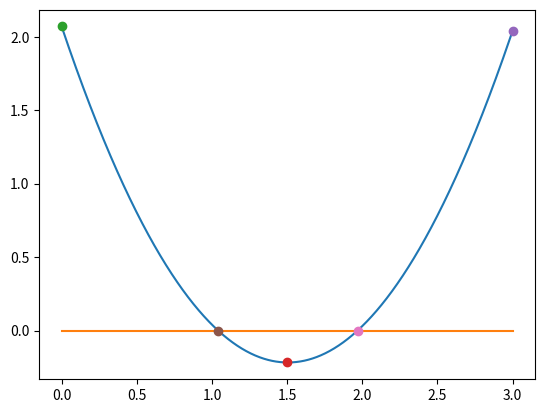

The script that saved this image:
%matplotlib inline
import numpy as np
import matplotlib.pyplot as plt

def function_for_roots(x):
    a = 1.01
    b = -3.04
    c = 2.07
    return a*x**2 + b*x + c

def check_initial_values(f, x_min, x_max, tol):
    y_min = f(x_min)
    y_max = f(x_max)
    
    if(y_min*y_max>=0.0):
        print ("No zero crossing found in the range = ", x_mian, x_max)
        s = "f(%f) = %f, f(%f) = %f" % (x_min, y_min,x_max, y_max)
        print(s)
        return 0
    if(np.fabs(y_min)<tol):
        return 1
    if(np.fabs(y_max)<tol):
        return 2
    return 3

def bisection_root_finding(f, x_min, x_max, tol):

    x_mid = 0.0
    
    y_min = f(x_min)
    y_max = f(x_max)
    y_mid = 0.0
    
    imax = 1000
    i = 0
    
    flag = check_initial_values(f,x_min,x_max,tol)
    if (flag == 0):
        print("Error in bisection_root_finding().")
        raise ValueError('Initial values invalid', x_min,x_max)
    elif(flag == 1):
        return x_min
    elif(flag == 2):
        return x_max
    
    flag = 1
    while(flag):
        x_mid = 0.5*(x_min+x_max)
        y_mid = f(x_mid)
        
        if (np.fabs(y_mid)<tol):
            flag = 0
        else:
            if (f(x_min)*f(x_mid)>0):
                x_min = x_mid
            else:
                x_max = x_mid
        print(x_min,f(x_min),x_max,f(x_max))

        i += 1
        if (i>imax):
            print("Exceeded max number of iterations = ",i)
            s = "Min bracket f(%f) = %f" % (x_min, f(x_min))
            print(s)
            s = "Max bracket f(%f) = %f" % (x_max, f(x_max))
            print(s)
            s = "Mid bracket f(%f) = %f" % (x_mid , f(x_mid))
            print(s)
            raise StopIteration( 'Stopping iterations after ', i)
    print(i, 'iterations')
            
    return x_mid

x_min = 0.0
x_max = 1.5
tolerance = 1.0e-6

print(x_min, function_for_roots(x_min))
print(x_max, function_for_roots(x_max))

x_root = bisection_root_finding(function_for_roots, x_min, x_max, tolerance)
y_root = function_for_roots(x_root)

s = "Root1 found with y(%f) = %f" % (x_root, y_root)
print(s)

x_min = 1.5
x_max = 3.0
tolerance = 1.0e-6

print(x_min, function_for_roots(x_min))
print(x_max, function_for_roots(x_max))

x_root = bisection_root_finding(function_for_roots, x_min, x_max, tolerance)
y_root = function_for_roots(x_root)

s = "Root2 found with y(%f) = %f" % (x_root, y_root)
print(s)

x = np.linspace(0, 3.0, 1000)
y = function_for_roots(x)
z = np.zeros(1000)

m = function_for_roots(0.0)
n = function_for_roots(1.5)
p = function_for_roots(3.0)

j = function_for_roots(1.041)
k = function_for_roots(1.969)

plt.plot(x,y)
plt.plot(x,z)

plt.plot(0.0,m,"o")
plt.plot(1.5,n,"o")
plt.plot(3.0,p,"o")

plt.plot(1.041,j,"o")
plt.plot(1.969,k,"o")


